Labelled photos from "Daun Kentang", an image-classification folder in torangsitungkir93/Skripsi-CNN-Daun-Kentang. The possible labels are: early blight, healthy, late blight.

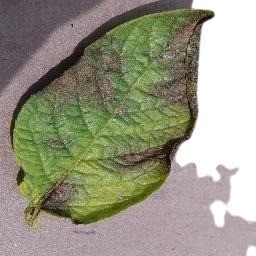
Label: late blight

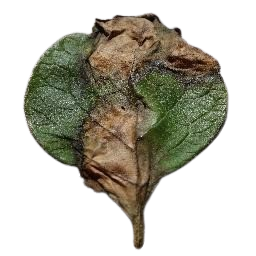
Label: late blight

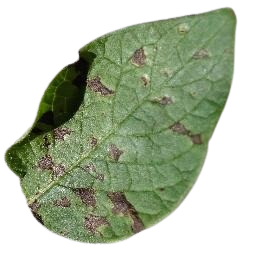
Label: early blight

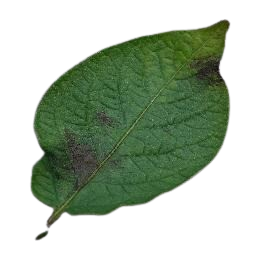
Label: late blight

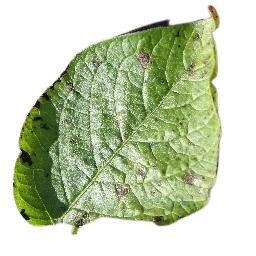
Label: early blight

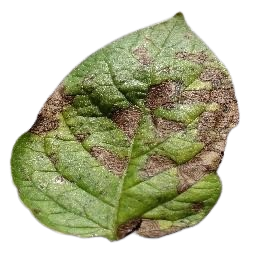
Label: early blight
